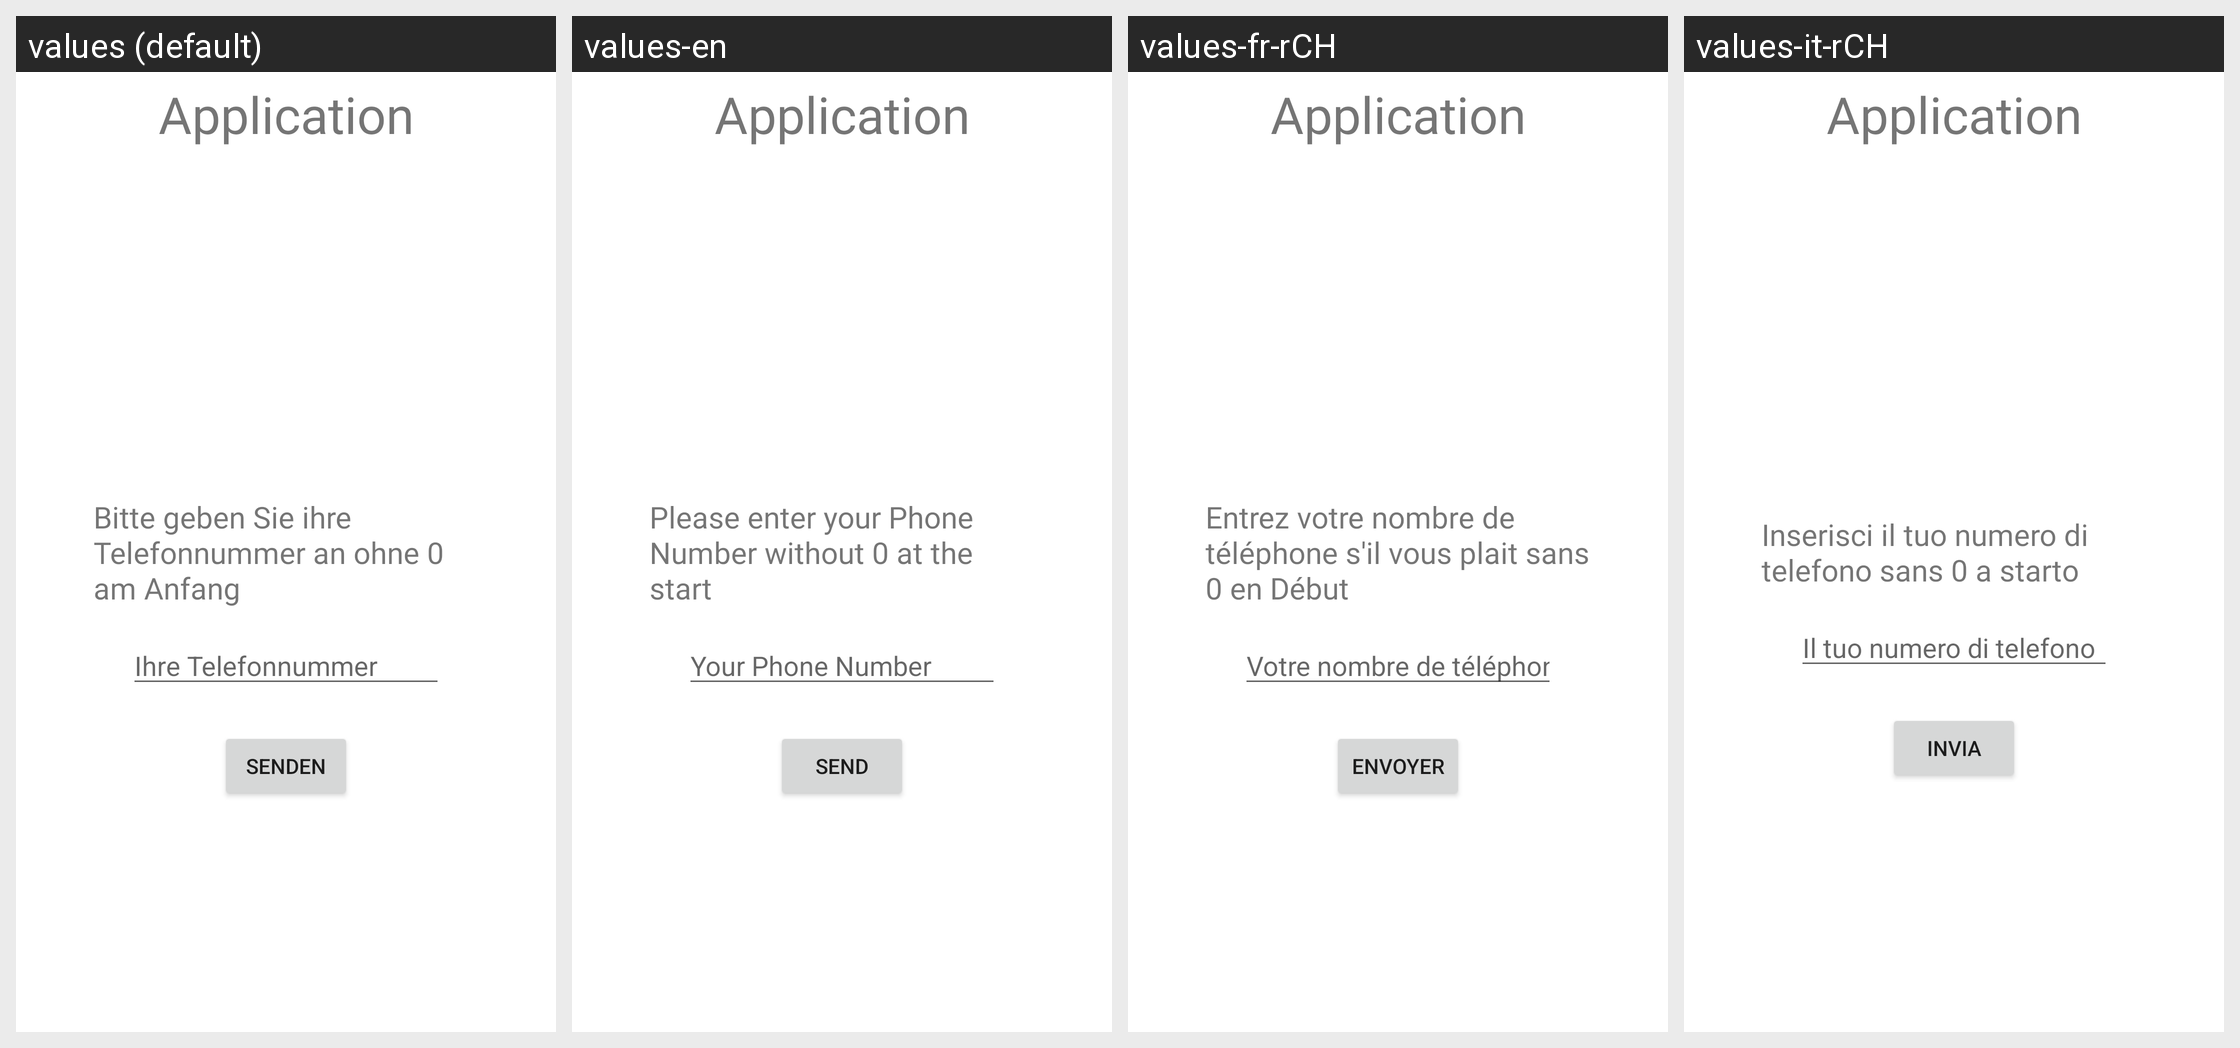

This grid shows one Android layout under several languages. Give, for every string resource on the screen, its name, the default text and each shown locale's text.
Android screen res/layout/activity_voi_phone.xml rendered under 4 locales, left to right: values (default), values-en, values-fr-rCH, values-it-rCH. Device: Nexus 5 (rendered at 1080×1920; each locale shown at half size, 540×960, under a caption strip naming it); theme Theme.Zuut.
Strings drawn on this screen, with the default value and each locale's value (text and hints the layout hard-codes, and strings that could not be matched under every locale, appear in the picture but are not listed):

geben_sie_bitte_ihre_telefonnummer_an
  values: Bitte geben Sie ihre Telefonnummer an ohne 0 am Anfang
  values-en: Please enter your Phone Number without 0 at the start
  values-fr-rCH: Entrez votre nombre de téléphone s'il vous plait sans 0 en Début
  values-it-rCH: Inserisci il tuo numero di telefono sans 0 a starto

UserPhone
  values: Ihre Telefonnummer 
  values-en: Your Phone Number 
  values-fr-rCH: Votre nombre de téléphone 
  values-it-rCH: Il tuo numero di telefono 

send
  values: Senden
  values-en: Send
  values-fr-rCH: Envoyer
  values-it-rCH: Invia
